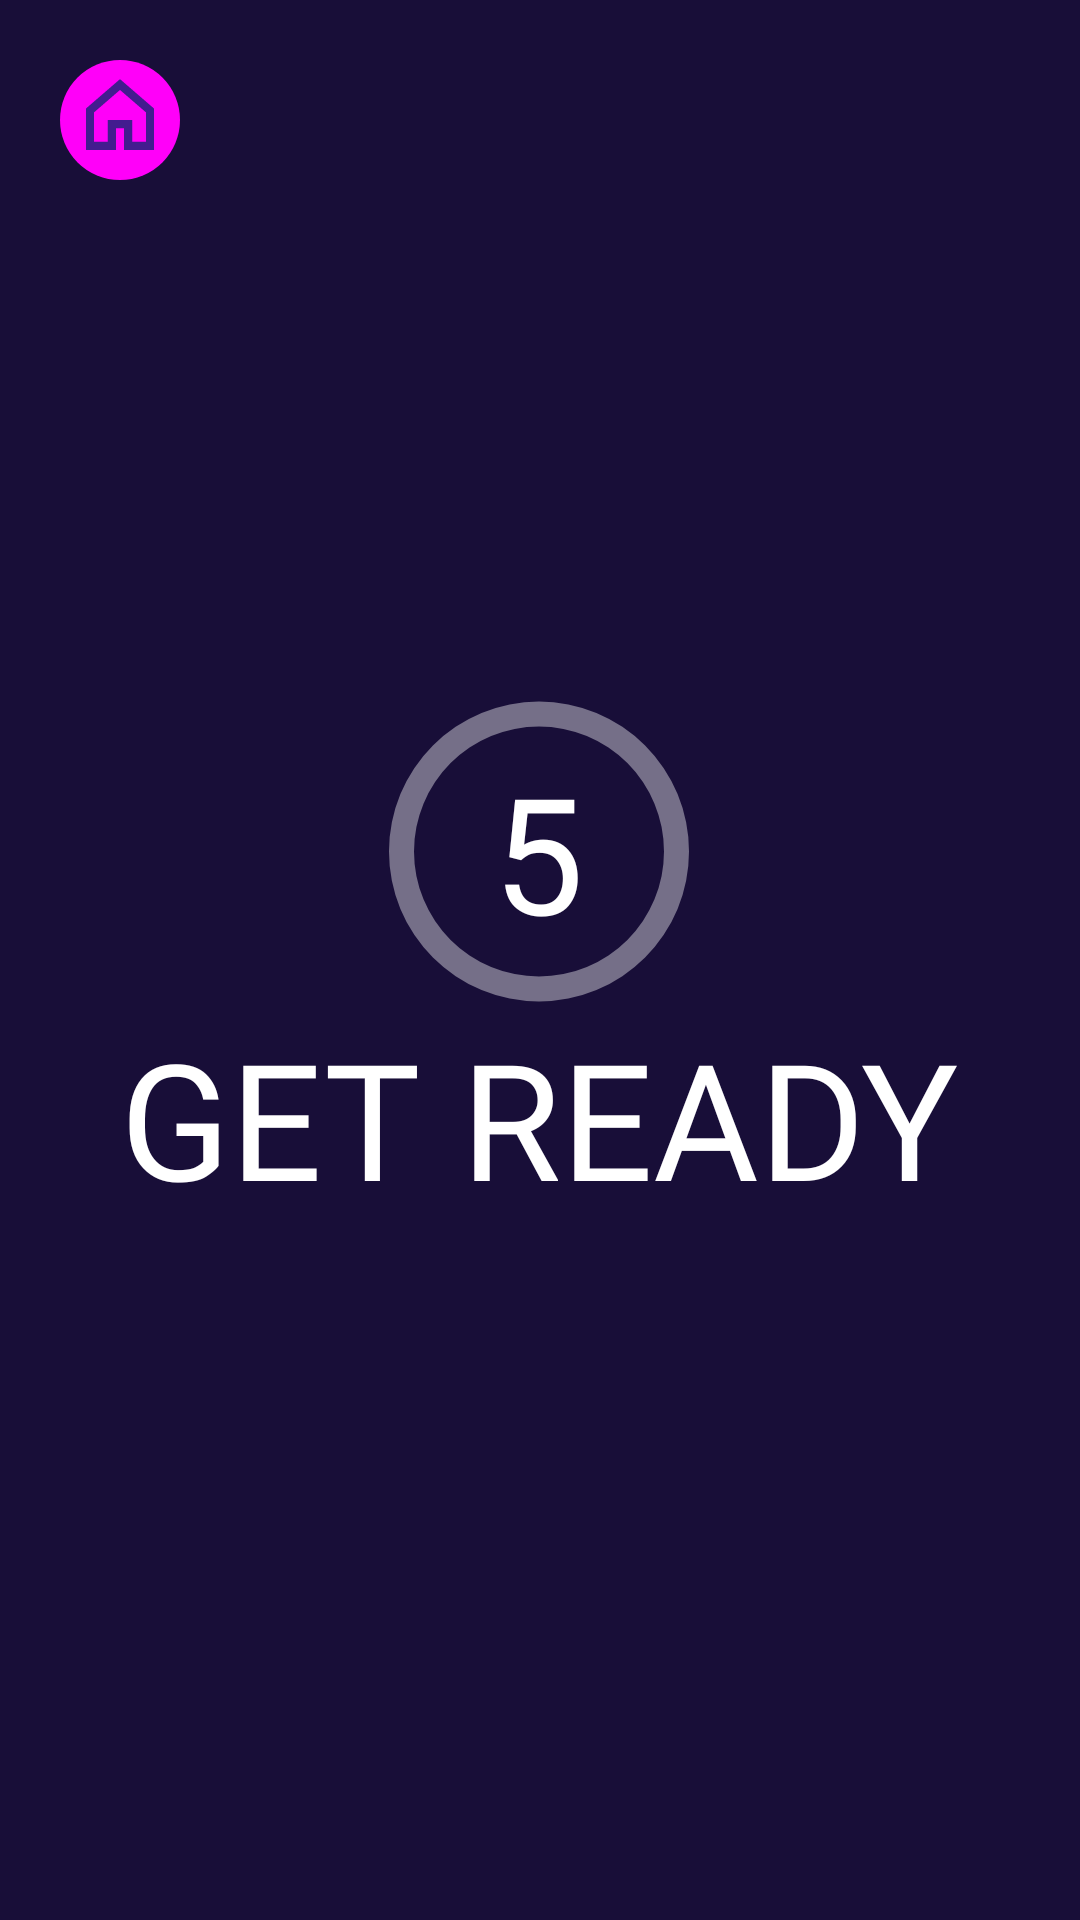

Produce the Android XML layout that renders to this screen, including the resource entries it uses.
<!-- AndroidManifest.xml: application theme Theme.Flovatar -->
<!-- res/layout/fragment_loading.xml -->
<?xml version="1.0" encoding="utf-8"?>
<RelativeLayout xmlns:android="http://schemas.android.com/apk/res/android"
    xmlns:app="http://schemas.android.com/apk/res-auto"
    xmlns:tools="http://schemas.android.com/tools"
    android:layout_width="match_parent"
    android:layout_height="match_parent"
    android:background="#180E38">

    <androidx.appcompat.widget.AppCompatImageView
        android:id="@+id/btn_home"
        android:layout_width="40dp"
        android:layout_height="40dp"
        android:layout_marginStart="20dp"
        android:layout_marginTop="20dp"
        app:srcCompat="@drawable/ic_home" />

    <LinearLayout
        android:layout_width="wrap_content"
        android:layout_height="wrap_content"
        android:layout_centerInParent="true"
        android:orientation="vertical">

        <FrameLayout
            android:layout_width="wrap_content"
            android:layout_height="wrap_content"
            android:layout_gravity="center">

            <ProgressBar
                android:id="@+id/circularProgressbar"
                style="?android:attr/progressBarStyleHorizontal"
                android:layout_width="250dp"
                android:layout_height="105dp"
                android:layout_centerInParent="true"
                android:indeterminate="false"
                android:max="5000"
                android:progress="0"
                android:progressDrawable="@drawable/circular"
                android:secondaryProgress="5000" />

            <androidx.appcompat.widget.AppCompatTextView
                android:id="@+id/seconds"
                android:layout_width="wrap_content"
                android:layout_height="wrap_content"
                android:layout_gravity="center"
                android:fontFamily="@font/roboto_condensed_bold"
                android:text="5"
                android:textColor="@android:color/white"
                android:textSize="54sp" />
        </FrameLayout>


        <androidx.appcompat.widget.AppCompatTextView
            android:layout_width="wrap_content"
            android:layout_height="wrap_content"
            android:layout_below="@+id/progress"
            android:layout_centerHorizontal="true"
            android:fontFamily="@font/roboto_condensed_bold"
            android:text="@string/get_ready"
            android:textAllCaps="true"
            android:textColor="@android:color/white"
            android:textSize="54sp" />
    </LinearLayout>


</RelativeLayout>
<!-- resources referenced by this layout -->
<resources>
  <!-- drawable circular (drawable) -->
  <?xml version="1.0" encoding="utf-8"?>
  <layer-list xmlns:android="http://schemas.android.com/apk/res/android">
      <item android:id="@android:id/secondaryProgress">
          <shape
              android:innerRadiusRatio="6"
              android:shape="ring"
              android:thicknessRatio="30.0"
              android:useLevel="true">
  
  
              <gradient
                  android:centerColor="#66FFFFFF"
                  android:endColor="#66FFFFFF"
                  android:startColor="#66FFFFFF"
                  android:type="sweep" />
          </shape>
      </item>
  
      <item android:id="@android:id/progress">
          <rotate
              android:fromDegrees="270"
              android:pivotX="50%"
              android:pivotY="50%"
              android:toDegrees="270">
  
              <shape
                  android:innerRadiusRatio="6"
                  android:shape="ring"
                  android:thicknessRatio="30.0"
                  android:useLevel="true">
  
  
                  <rotate
                      android:fromDegrees="0"
                      android:pivotX="50%"
                      android:pivotY="50%"
                      android:toDegrees="360" />
  
                  <gradient
                      android:centerColor="#FFEE50"
                      android:endColor="#FFEE50"
                      android:startColor="#FFEE50"
                      android:type="sweep" />
  
              </shape>
          </rotate>
      </item>
  </layer-list>
  <!-- drawable ic_home (drawable) -->
  <vector xmlns:android="http://schemas.android.com/apk/res/android"
      android:width="44dp"
      android:height="44dp"
      android:viewportWidth="44"
      android:viewportHeight="44">
    <path
        android:pathData="M22,22m-22,0a22,22 0,1 1,44 0a22,22 0,1 1,-44 0"
        android:fillColor="#FF00F9"/>
    <path
        android:pathData="M11,18.5V31.5H19V23.5H25V31.5H33V18.5L22,9L11,18.5Z"
        android:strokeWidth="3"
        android:fillColor="#00000000"
        android:strokeColor="#431C8F"/>
  </vector>
  <string name="get_ready">Get ready</string>
  <style name="Theme.Flovatar" parent="Theme.AppCompat.Light.NoActionBar">
          
          <item name="colorPrimary">#f402f4</item>
          <item name="colorPrimaryVariant">@color/purple_700</item>
          <item name="colorOnPrimary">@color/white</item>
          
          <item name="colorSecondary">@color/teal_200</item>
          <item name="colorSecondaryVariant">@color/teal_700</item>
          <item name="colorOnSecondary">@color/black</item>
          
          <item name="android:statusBarColor">#f402f4</item>
          <item name="android:textColorSecondary">@color/white</item>
          
      </style>
  <!-- not gathered from this repository: default colours our renderer supplied (Android Studio template values) -->
  <color name="purple_700">#FF3700B3</color>
  <color name="teal_200">#FF03DAC5</color>
  <color name="teal_700">#FF018786</color>
  <color name="black">#FF000000</color>
  <color name="white">#FFFFFFFF</color>
</resources>
